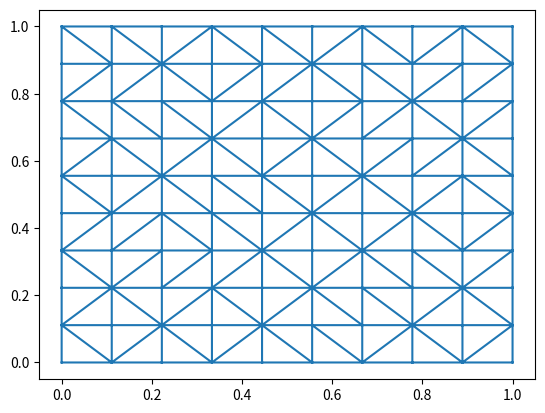

This figure's Python source:
import matplotlib.pyplot as plt
import numpy as np
import matplotlib.tri as tri

xs = np.linspace(0,1,num=10,endpoint=True)
ys = 1*xs

XX,YY = np.meshgrid(xs,ys)

triang = tri.Triangulation(XX.flatten(),YY.flatten())

plt.triplot(triang)

plt.show()
